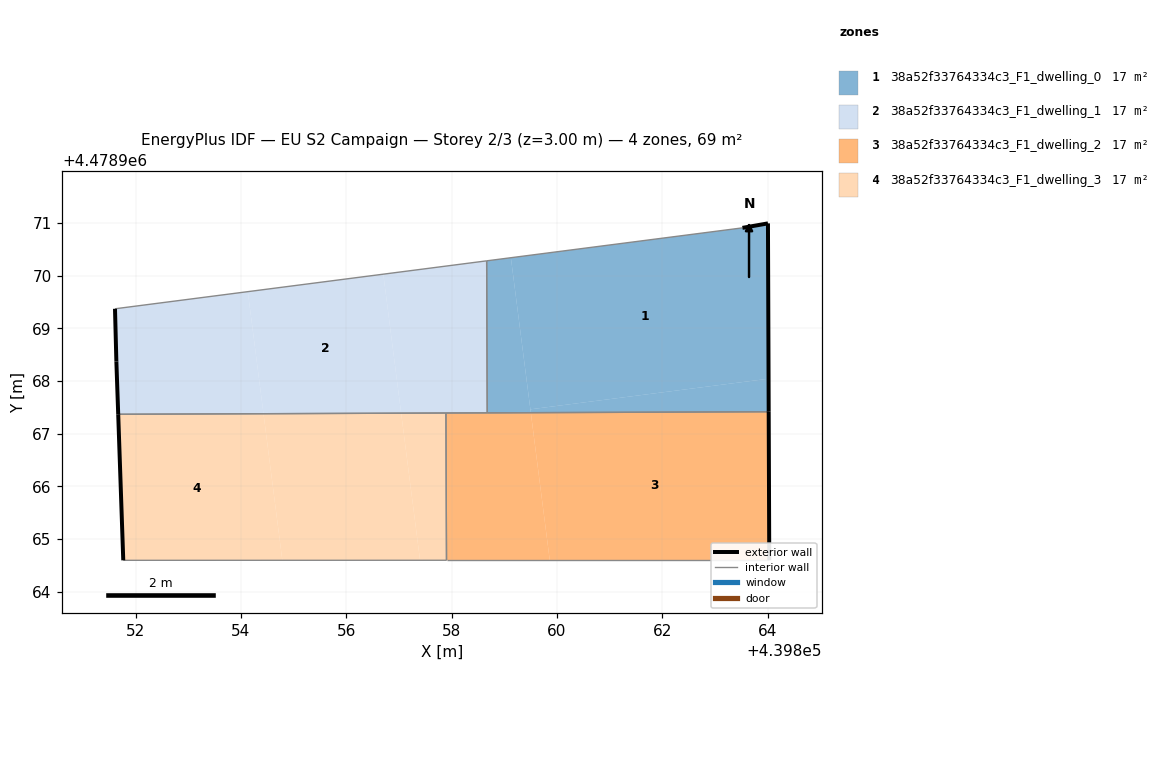
=== STOREY PLAN SPEC (per zone: floor XY polygon, exterior-wall plan segments, windows/doors) ===
zone 1: 38a52f33764334c3_F1_dwelling_0  (17.2 m²)
  floor: (439864.01, 4478968.04) (439864.00, 4478970.99) (439863.52, 4478970.91) (439859.12, 4478970.34) (439859.49, 4478967.46)
  floor: (439864.02, 4478967.42) (439864.01, 4478968.04) (439859.49, 4478967.46) (439859.50, 4478967.40)
  floor: (439859.50, 4478967.40) (439859.12, 4478970.34) (439858.66, 4478970.28) (439858.67, 4478967.39)
  exterior wall: (439863.52, 4478970.91) – (439864.00, 4478970.99)  [0.5 m]
  exterior wall: (439864.00, 4478970.99) – (439864.02, 4478967.42)  [3.6 m]
  interior walls: 3
zone 2: 38a52f33764334c3_F1_dwelling_1  (17.2 m²)
  floor: (439857.04, 4478967.39) (439856.70, 4478970.03) (439854.13, 4478969.70) (439854.43, 4478967.38)
  floor: (439858.67, 4478967.39) (439858.66, 4478970.28) (439856.70, 4478970.03) (439857.04, 4478967.39)
  floor: (439854.43, 4478967.38) (439854.13, 4478969.70) (439851.61, 4478969.37) (439851.64, 4478968.37) (439851.67, 4478967.37)
  exterior wall: (439851.67, 4478967.37) – (439851.64, 4478968.37)  [1.0 m]
  exterior wall: (439851.64, 4478968.37) – (439851.61, 4478969.37)  [1.0 m]
  interior walls: 4
zone 3: 38a52f33764334c3_F1_dwelling_2  (17.2 m²)
  floor: (439864.03, 4478964.60) (439864.02, 4478967.42) (439859.50, 4478967.40) (439859.86, 4478964.60)
  floor: (439859.86, 4478964.60) (439859.50, 4478967.40) (439857.89, 4478967.39) (439857.90, 4478964.60)
  exterior wall: (439864.02, 4478967.42) – (439864.03, 4478964.60)  [2.8 m]
  interior walls: 4
zone 4: 38a52f33764334c3_F1_dwelling_3  (17.2 m²)
  floor: (439854.79, 4478964.60) (439854.43, 4478967.38) (439851.67, 4478967.37) (439851.77, 4478964.60)
  floor: (439857.40, 4478964.60) (439857.04, 4478967.39) (439854.43, 4478967.38) (439854.79, 4478964.60)
  floor: (439857.90, 4478964.60) (439857.89, 4478967.39) (439857.04, 4478967.39) (439857.40, 4478964.60)
  exterior wall: (439851.77, 4478964.60) – (439851.67, 4478967.37)  [2.8 m]
  interior walls: 3

=== DERIVED (storey summary) ===
Building: EU S2 Campaign
Storey: 2 of 3  (floor level z = 3.00 m)
Storey gross floor area: 68.8 m²
Zones on this storey: 4
  - 38a52f33764334c3_F1_dwelling_0: floor 17.2 m²; exterior wall 4.1 m (12.2 m²); WWR 0.0%
  - 38a52f33764334c3_F1_dwelling_1: floor 17.2 m²; exterior wall 2.0 m (6.0 m²); WWR 0.0%
  - 38a52f33764334c3_F1_dwelling_2: floor 17.2 m²; exterior wall 2.8 m (8.5 m²); WWR 0.0%
  - 38a52f33764334c3_F1_dwelling_3: floor 17.2 m²; exterior wall 2.8 m (8.3 m²); WWR 0.0%
Zone adjacency (shared interzone walls):
  - 38a52f33764334c3_F1_dwelling_0 ↔ 38a52f33764334c3_F1_dwelling_1
  - 38a52f33764334c3_F1_dwelling_0 ↔ 38a52f33764334c3_F1_dwelling_2
  - 38a52f33764334c3_F1_dwelling_1 ↔ 38a52f33764334c3_F1_dwelling_2
  - 38a52f33764334c3_F1_dwelling_1 ↔ 38a52f33764334c3_F1_dwelling_3
  - 38a52f33764334c3_F1_dwelling_2 ↔ 38a52f33764334c3_F1_dwelling_3